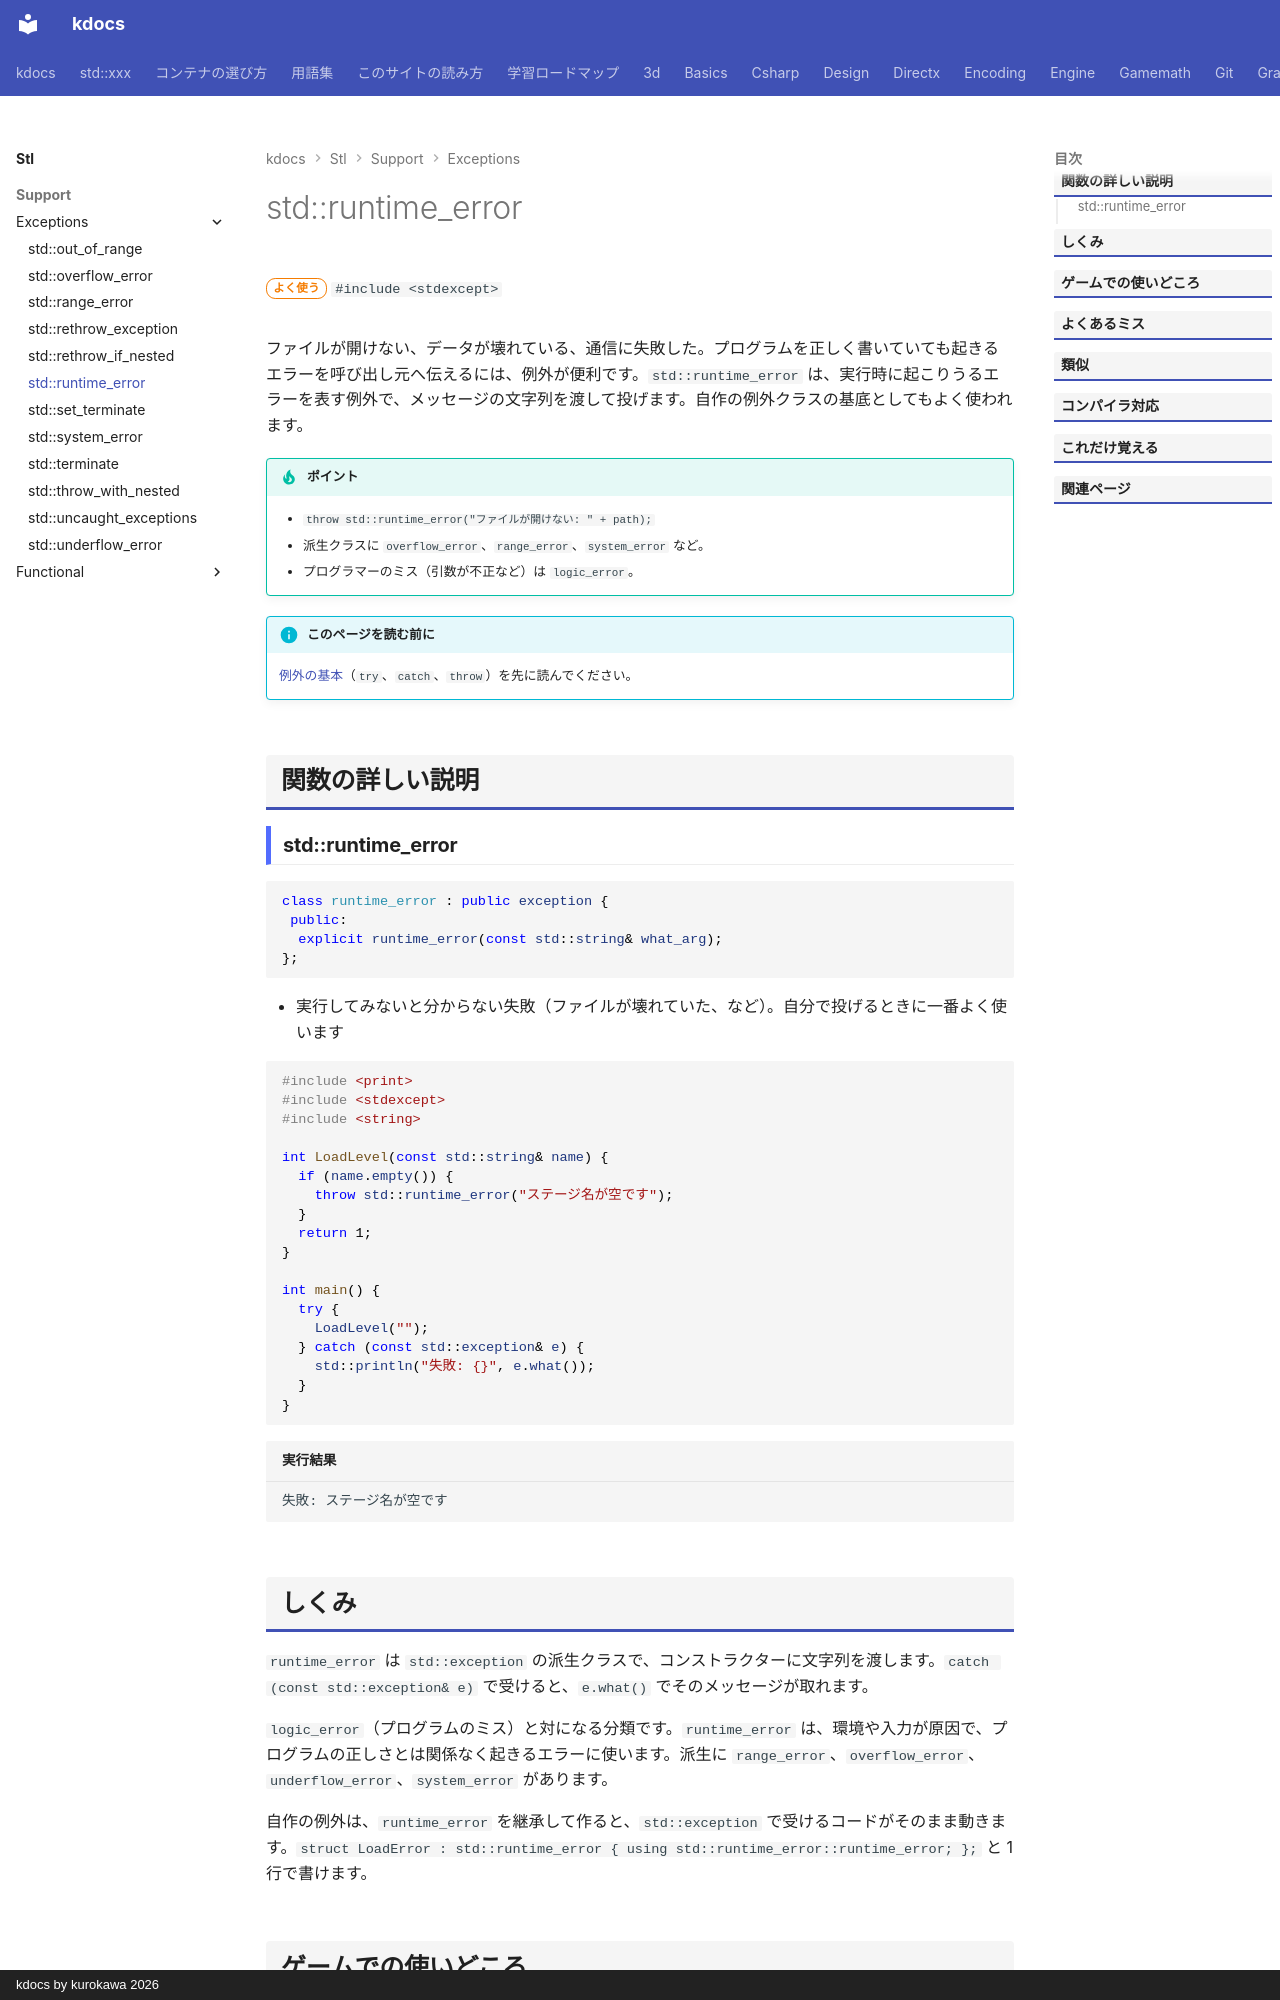

repository: qwzxdf/kdocs · page: stl/support/exceptions/runtime_error/index.html · generator: mkdocs · copyright: kdocs by kurokawa 2026

---
title: std::runtime_error
summary: "実行してみないと分からないエラー（ファイルが無い、通信失敗など）を表す例外。"
order: 2
group: 標準の例外
tags:
  - 型・言語サポート
---

# std::runtime_error

<div class="page-badges" markdown>
<span class="rank rank-often">よく使う</span>
`#include <stdexcept>`
</div>

ファイルが開けない、データが壊れている、通信に失敗した。プログラムを正しく書いていても起きるエラーを呼び出し元へ伝えるには、例外が便利です。`std::runtime_error` は、実行時に起こりうるエラーを表す例外で、メッセージの文字列を渡して投げます。自作の例外クラスの基底としてもよく使われます。

!!! tip "ポイント"
    - `throw std::runtime_error("ファイルが開けない: " + path);`
    - 派生クラスに `overflow_error`、`range_error`、`system_error` など。
    - プログラマーのミス（引数が不正など）は `logic_error`。

!!! info "このページを読む前に"
    [例外の基本](../exceptions.md)（`try`、`catch`、`throw`）を先に読んでください。

## 関数の詳しい説明

### std::runtime_error {#runtime_error}

```cpp
class runtime_error : public exception {
 public:
  explicit runtime_error(const std::string& what_arg);
};
```

- 実行してみないと分からない失敗（ファイルが壊れていた、など）。自分で投げるときに一番よく使います

```cpp
#include <print>
#include <stdexcept>
#include <string>

int LoadLevel(const std::string& name) {
  if (name.empty()) {
    throw std::runtime_error("ステージ名が空です");
  }
  return 1;
}

int main() {
  try {
    LoadLevel("");
  } catch (const std::exception& e) {
    std::println("失敗: {}", e.what());
  }
}
```

```text title="実行結果"
失敗: ステージ名が空です
```
